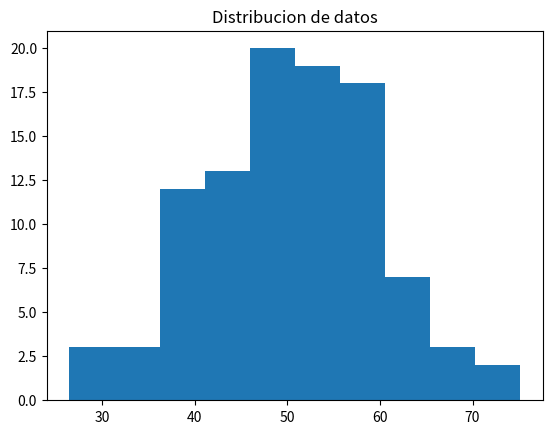

Generate this figure with matplotlib:
import matplotlib.pyplot as plt
import numpy as np

datos = np.random.normal(loc=50, scale=10, size=100)

# Esta línea genera 100 datos aleatorios que siguen una distribución normal (gaussiana). 
""" 
np.random.normal(...)
Es una función de numpy que genera números aleatorios con distribución normal (campana de Gauss)
loc=50: es la media (valor central) de la distribución.

scale=10: es la desviación estándar, que define cuánto varían los datos respecto a la media.

size=100: indica que se generen 100 valores.

"""
plt.hist(datos, bins=10)

# datos: es la lista de datos que generaste en la línea anterior.

# bins=10: indica que querés dividir los datos en 10 intervalos (o "cajones") para contar cuántos valores caen en cada uno.
plt.title("Distribucion de datos")
plt.savefig("grafico_histograma.png")
plt.show()